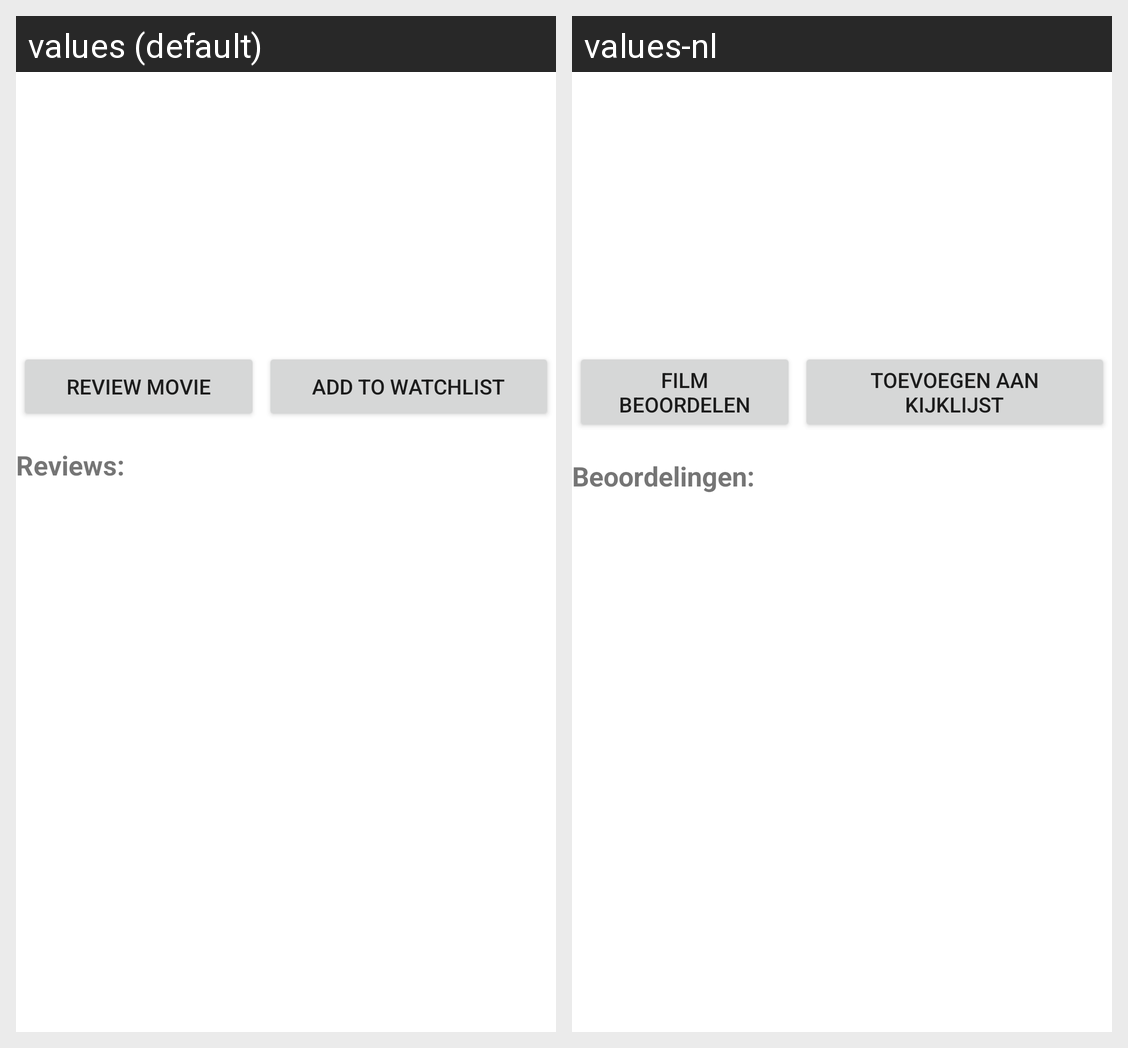

The Android screen above is rendered under two locales of the same app. Produce the string resources it draws, with the default and per-locale values.
Android screen res/layout/fragment_movie_info.xml rendered under 2 locales, left to right: values (default), values-nl. Device: Nexus 5 (rendered at 1080×1920; each locale shown at half size, 540×960, under a caption strip naming it); theme Theme.WatchList.
Strings drawn on this screen, with the default value and each locale's value (text and hints the layout hard-codes, and strings that could not be matched under every locale, appear in the picture but are not listed):

review_movie
  values: Review Movie
  values-nl: Film beoordelen

add_to_watchlist
  values: Add to WatchList
  values-nl: Toevoegen aan KijkLijst

reviews
  values: Reviews:
  values-nl: Beoordelingen:
